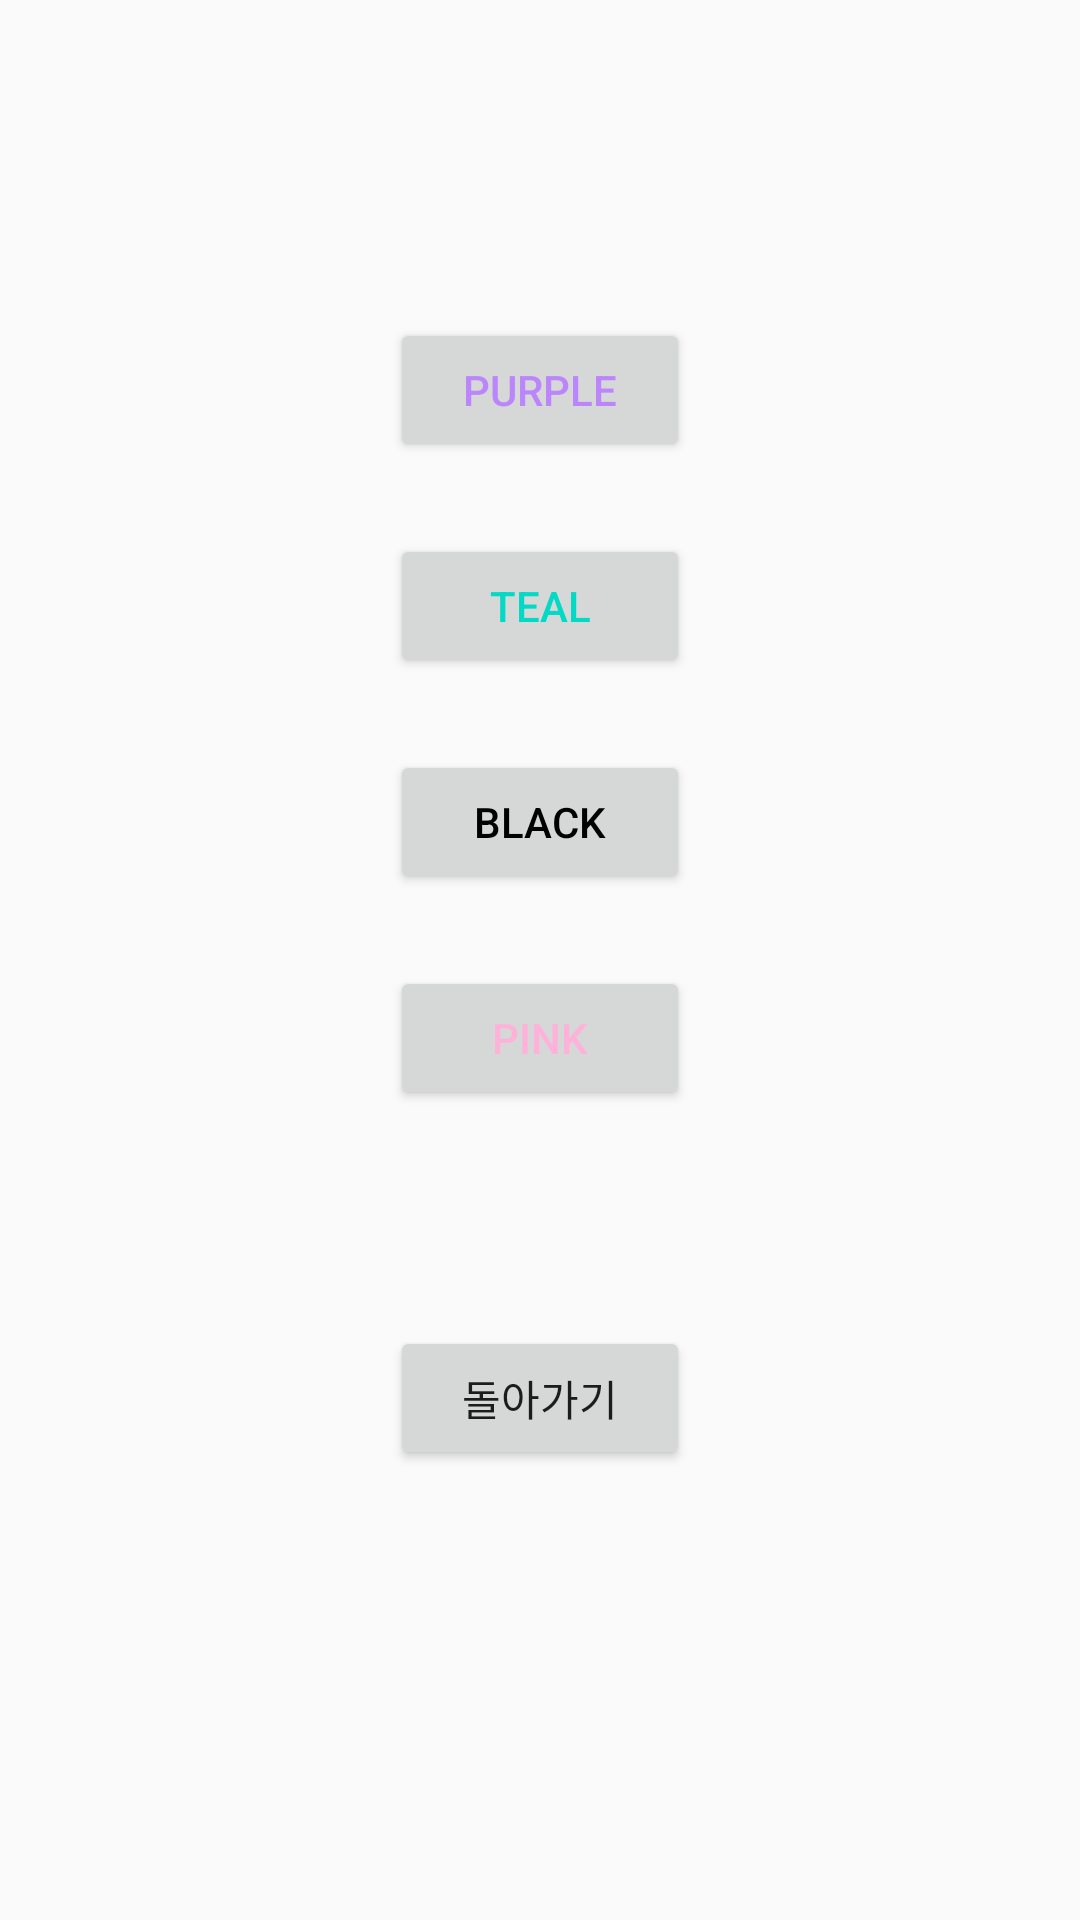

Write the Android layout XML for this screen, with the resource values it uses.
<!-- AndroidManifest.xml: application theme Theme.TextRecognitionEx -->
<!-- res/layout/activity_theme.xml -->
<?xml version="1.0" encoding="utf-8"?>
<androidx.constraintlayout.widget.ConstraintLayout xmlns:android="http://schemas.android.com/apk/res/android"
    xmlns:app="http://schemas.android.com/apk/res-auto"
    xmlns:tools="http://schemas.android.com/tools"
    android:layout_width="match_parent"
    android:layout_height="match_parent">

    <Button
        android:id="@+id/button_theme_purple"
        android:layout_width="100dp"
        android:layout_height="wrap_content"
        android:layout_marginBottom="24dp"
        android:text="purple"
        android:textColor="@color/purple_200"
        app:layout_constraintBottom_toTopOf="@+id/button_theme_teal"
        app:layout_constraintEnd_toEndOf="parent"
        app:layout_constraintStart_toStartOf="parent" />

    <Button
        android:id="@+id/button_theme_teal"
        android:layout_width="100dp"
        android:layout_height="wrap_content"
        android:layout_marginBottom="24dp"
        android:text="teal"
        android:textColor="@color/teal_200"
        app:layout_constraintBottom_toTopOf="@+id/button_theme_black"
        app:layout_constraintEnd_toEndOf="parent"
        app:layout_constraintStart_toStartOf="parent" />

    <Button
        android:id="@+id/button_theme_black"
        android:layout_width="100dp"
        android:layout_height="wrap_content"
        android:layout_marginBottom="24dp"
        android:text="black"
        android:textColor="@color/black"
        app:layout_constraintBottom_toTopOf="@+id/button_theme_pink"
        app:layout_constraintEnd_toEndOf="parent"
        app:layout_constraintStart_toStartOf="parent" />

    <Button
        android:id="@+id/button_theme_pink"
        android:layout_width="100dp"
        android:layout_height="wrap_content"
        android:layout_marginBottom="270dp"
        android:text="pink"
        android:textColor="@color/pink"
        app:layout_constraintBottom_toBottomOf="parent"
        app:layout_constraintEnd_toEndOf="parent"
        app:layout_constraintStart_toStartOf="parent" />

    <Button
        android:id="@+id/button_return_from_setting"
        android:layout_width="100dp"
        android:layout_height="wrap_content"
        android:layout_marginBottom="150dp"
        android:text="돌아가기"
        app:layout_constraintBottom_toBottomOf="parent"
        app:layout_constraintEnd_toEndOf="parent"
        app:layout_constraintStart_toStartOf="parent" />
</androidx.constraintlayout.widget.ConstraintLayout>
<!-- resources referenced by this layout -->
<resources>
  <color name="black">#FF000000</color>
  <color name="pink">#FFFFB2D9</color>
  <color name="purple_200">#FFBB86FC</color>
  <color name="teal_200">#FF03DAC5</color>
  <style name="Theme.TextRecognitionEx" parent="Theme.AppCompat.DayNight.DarkActionBar">
          
          <item name="colorPrimary">@color/purple_500</item>
          <item name="colorPrimaryVariant">@color/purple_700</item>
          <item name="colorOnPrimary">@color/white</item>
          
          <item name="colorSecondary">@color/teal_200</item>
          <item name="colorSecondaryVariant">@color/teal_700</item>
          <item name="colorOnSecondary">@color/black</item>
          
          <item name="android:statusBarColor" tools:targetApi="l">?attr/colorPrimaryVariant</item>
          
      </style>
  <color name="purple_500">#FF6200EE</color>
  <color name="purple_700">#FF3700B3</color>
  <color name="white">#FFFFFFFF</color>
  <color name="teal_700">#FF018786</color>
</resources>
